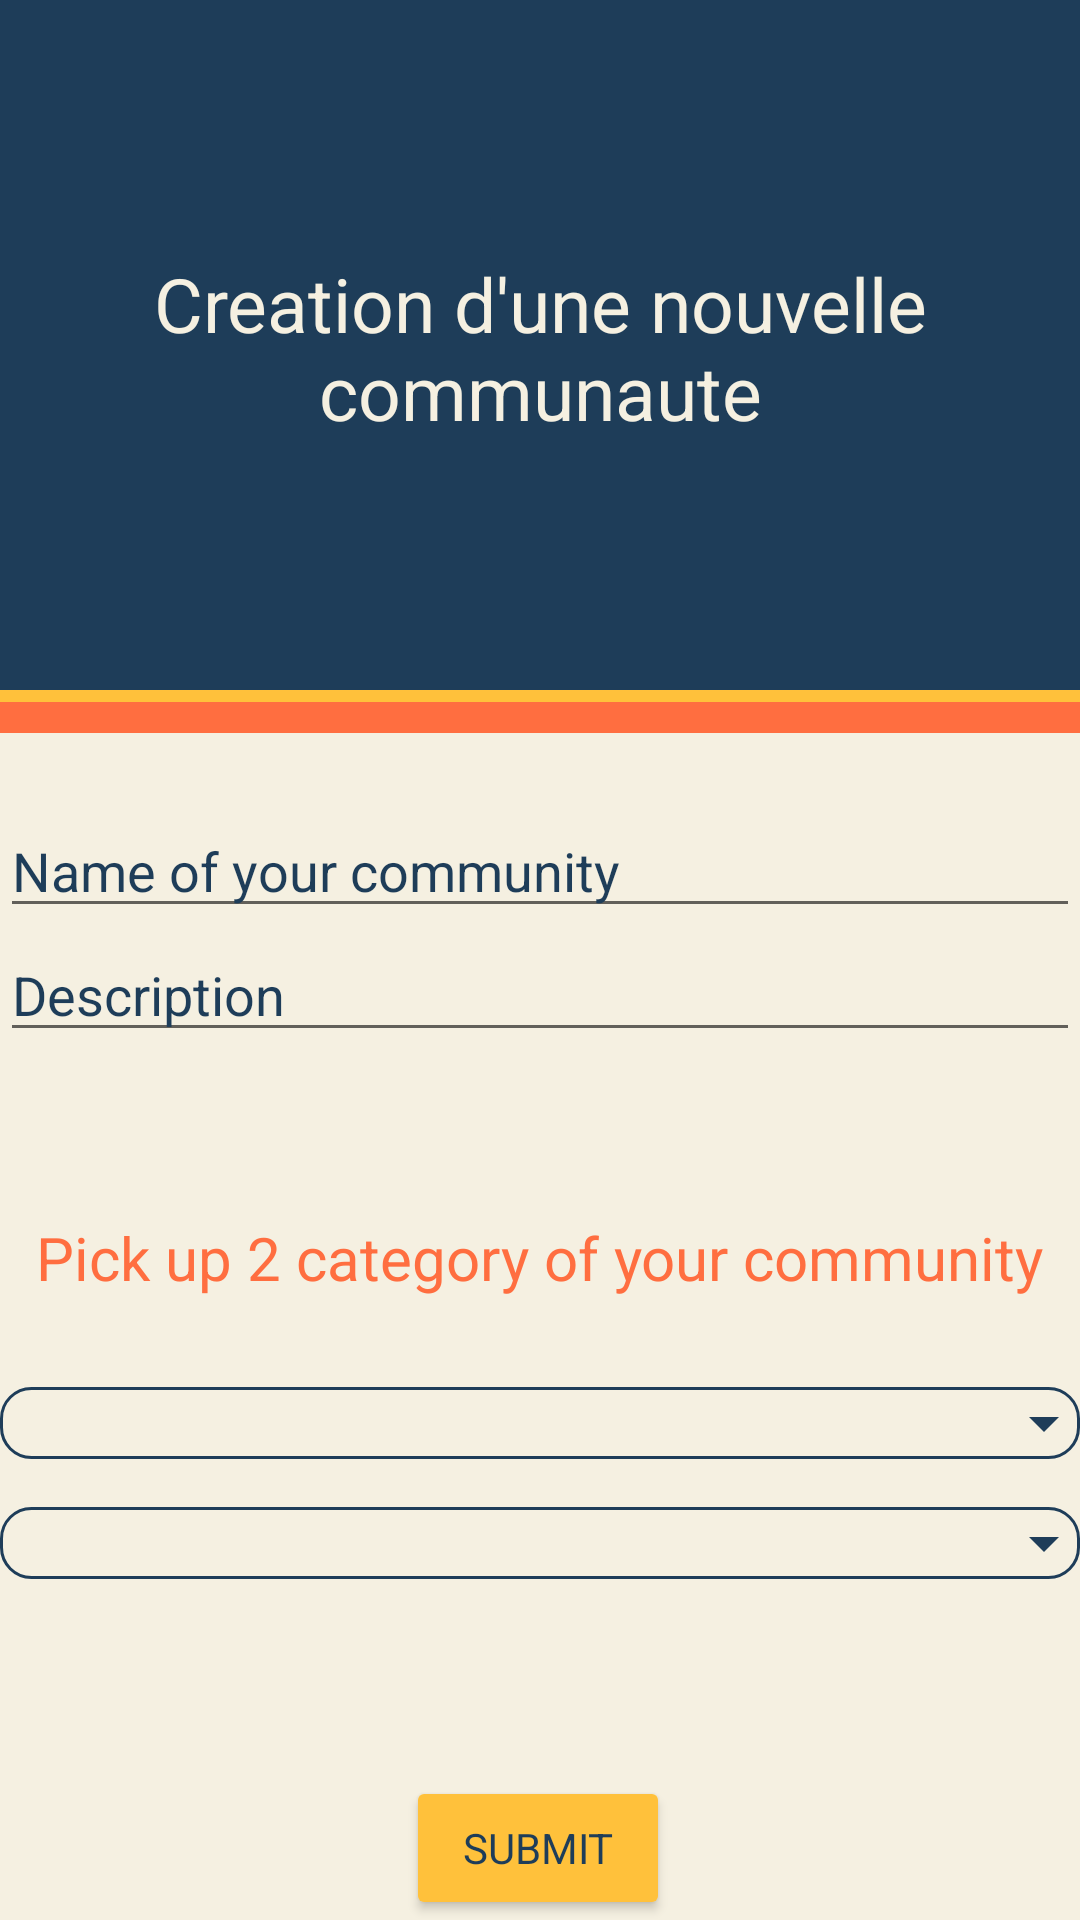

This screen was rendered from an Android layout file. Write that file and the resources it references.
<!-- AndroidManifest.xml: application theme Theme.Anomia -->
<!-- res/layout/activity_creation_community.xml -->
<?xml version="1.0" encoding="utf-8"?>
<androidx.constraintlayout.widget.ConstraintLayout xmlns:android="http://schemas.android.com/apk/res/android"
    xmlns:app="http://schemas.android.com/apk/res-auto"
    xmlns:tools="http://schemas.android.com/tools"
    android:layout_width="match_parent"
    android:layout_height="match_parent"
    tools:context=".creation_community"
    android:background="@color/white">

    <View
        android:id="@+id/view"
        android:layout_width="match_parent"
        android:layout_height="230dp"
        android:background="@color/blue"
        app:layout_constraintBottom_toBottomOf="parent"
        app:layout_constraintEnd_toEndOf="parent"
        app:layout_constraintHorizontal_bias="0.0"
        app:layout_constraintStart_toStartOf="parent"
        app:layout_constraintTop_toTopOf="parent"
        app:layout_constraintVertical_bias="0.0" />

    <RelativeLayout
        android:id="@+id/relativeLayout"
        android:layout_width="match_parent"
        android:layout_height="wrap_content"
        app:layout_constraintBottom_toBottomOf="@+id/view"
        app:layout_constraintEnd_toEndOf="parent"
        app:layout_constraintStart_toStartOf="parent"
        app:layout_constraintTop_toTopOf="@+id/view"
        app:layout_constraintVertical_bias="0.505">

        <TextView
            android:layout_width="wrap_content"
            android:layout_height="wrap_content"
            android:layout_centerInParent="true"
            android:gravity="center_horizontal"
            android:text="Creation d'une nouvelle communaute"
            android:textColor="@color/white"
            android:textSize="25sp" />
    </RelativeLayout>

    <View
        android:id="@+id/view3"
        android:layout_width="match_parent"
        android:layout_height="11dp"
        android:background="@color/Orange"
        app:layout_constraintBottom_toBottomOf="parent"
        app:layout_constraintEnd_toEndOf="parent"
        app:layout_constraintHorizontal_bias="0.0"
        app:layout_constraintStart_toStartOf="parent"
        app:layout_constraintTop_toBottomOf="@+id/view"
        app:layout_constraintVertical_bias="0.008" />

    <View
        android:id="@+id/view2"
        android:layout_width="match_parent"
        android:layout_height="4dp"
        android:background="@color/yellow"
        app:layout_constraintBottom_toBottomOf="parent"
        app:layout_constraintEnd_toEndOf="parent"
        app:layout_constraintHorizontal_bias="0.0"
        app:layout_constraintStart_toStartOf="parent"
        app:layout_constraintTop_toBottomOf="@+id/view"
        app:layout_constraintVertical_bias="0.0" />

    <EditText
        android:id="@+id/name_comunity"
        android:layout_width="match_parent"
        android:layout_height="wrap_content"
        android:hint="Name of your community"
        android:textColor="@color/blue"
        android:textColorHint="@color/blue"
        app:layout_constraintBottom_toBottomOf="parent"
        app:layout_constraintEnd_toEndOf="parent"
        app:layout_constraintHorizontal_bias="1.0"
        app:layout_constraintStart_toStartOf="parent"
        app:layout_constraintTop_toBottomOf="@+id/view3"
        app:layout_constraintVertical_bias="0.067" />

    <EditText
        android:id="@+id/description"
        android:layout_width="match_parent"
        android:layout_height="wrap_content"
        android:hint="Description"
        android:textColor="@color/blue"
        android:textColorHint="@color/blue"
        app:layout_constraintBottom_toBottomOf="parent"
        app:layout_constraintEnd_toEndOf="parent"
        app:layout_constraintHorizontal_bias="0.0"
        app:layout_constraintStart_toStartOf="parent"
        app:layout_constraintTop_toBottomOf="@+id/name_comunity"
        app:layout_constraintVertical_bias="0.0" />


    <TextView
        android:id="@+id/textView8"
        android:layout_width="wrap_content"
        android:layout_height="wrap_content"
        android:layout_marginTop="44dp"
        android:text="Pick up 2 category of your community"
        android:textColor="@color/Orange"
        android:textSize="20sp"
        app:layout_constraintBottom_toTopOf="@+id/submit_community"
        app:layout_constraintEnd_toEndOf="parent"
        app:layout_constraintHorizontal_bias="0.495"
        app:layout_constraintStart_toStartOf="parent"
        app:layout_constraintTop_toBottomOf="@+id/description"
        app:layout_constraintVertical_bias="0.064" />

    <RelativeLayout
        android:layout_width="match_parent"
        android:layout_height="wrap_content"
        android:layout_weight=".28"
        android:background="@drawable/spinner_bakcground"
        android:orientation="horizontal"
        app:layout_constraintBottom_toTopOf="@+id/submit_community"
        app:layout_constraintEnd_toEndOf="parent"
        app:layout_constraintHorizontal_bias="0.0"
        app:layout_constraintStart_toStartOf="parent"
        app:layout_constraintTop_toBottomOf="@+id/textView8"
        app:layout_constraintVertical_bias="0.515">

        <Spinner
            android:id="@+id/spinner1"
            android:layout_width="match_parent"
            android:layout_height="wrap_content"
            android:layout_centerVertical="true"
            android:layout_gravity="center"
            android:layout_marginLeft="5dp"
            android:background="@android:color/transparent"
            android:gravity="center"
            android:spinnerMode="dropdown" />

        <ImageView
            android:layout_width="wrap_content"
            android:layout_height="wrap_content"
            android:layout_alignParentRight="true"
            android:layout_centerVertical="true"
            android:layout_gravity="center"
            android:src="@drawable/ic_baseline_arrow_drop_down_24" />

    </RelativeLayout>

    <RelativeLayout
        android:layout_width="match_parent"
        android:layout_height="wrap_content"
        android:layout_weight=".28"
        android:background="@drawable/spinner_bakcground"
        android:orientation="horizontal"
        app:layout_constraintBottom_toTopOf="@+id/submit_community"
        app:layout_constraintEnd_toEndOf="parent"
        app:layout_constraintHorizontal_bias="0.0"
        app:layout_constraintStart_toStartOf="parent"
        app:layout_constraintTop_toBottomOf="@+id/textView8"
        app:layout_constraintVertical_bias="0.218">

        <Spinner
            android:id="@+id/spinner2"
            android:layout_width="match_parent"
            android:layout_height="wrap_content"
            android:layout_centerVertical="true"
            android:layout_gravity="center"
            android:layout_marginLeft="5dp"
            android:background="@android:color/transparent"
            android:gravity="center"
            android:spinnerMode="dropdown" />

        <ImageView
            android:layout_width="wrap_content"
            android:layout_height="wrap_content"
            android:layout_alignParentRight="true"
            android:layout_centerVertical="true"
            android:layout_gravity="center"
            android:src="@drawable/ic_baseline_arrow_drop_down_24" />

    </RelativeLayout>

    <Button
        android:layout_width="wrap_content"
        android:layout_height="wrap_content"
        android:text="submit"
        android:id="@+id/submit_community"
        android:backgroundTint="@color/yellow"
        android:textColor="@color/blue"
        app:layout_constraintBottom_toBottomOf="parent"
        app:layout_constraintEnd_toEndOf="parent"
        app:layout_constraintHorizontal_bias="0.498"
        app:layout_constraintStart_toStartOf="parent"/>


</androidx.constraintlayout.widget.ConstraintLayout>
<!-- resources referenced by this layout -->
<resources>
  <color name="Orange">#FF6E40</color>
  <color name="blue">#1E3D59</color>
  <color name="white">#F5F0E1</color>
  <color name="yellow">#FFC13B</color>
  <!-- drawable ic_baseline_arrow_drop_down_24 (drawable) -->
  <vector android:height="24dp" android:tint="#1E3D59"
      android:viewportHeight="24" android:viewportWidth="24"
      android:width="24dp" xmlns:android="http://schemas.android.com/apk/res/android">
      <path android:fillColor="@android:color/white" android:pathData="M7,10l5,5 5,-5z"/>
  </vector>
  <!-- drawable spinner_bakcground (drawable) -->
  <?xml version="1.0" encoding="utf-8"?>
  <shape xmlns:android="http://schemas.android.com/apk/res/android">
      <solid android:color="@android:color/transparent" />
      <corners android:radius="10dp" />
      <stroke
          android:width="1dp"
          android:color="#1E3D59" />
  </shape>
  <style name="Theme.Anomia" parent="Theme.MaterialComponents.DayNight.NoActionBar">
          
          <item name="colorPrimary">@color/white</item>
          <item name="colorPrimaryVariant">@color/blue</item>
          <item name="colorOnPrimary">@color/blue</item>
          
          <item name="colorSecondary">@color/Orange</item>
          <item name="colorSecondaryVariant">@color/yellow</item>
          <item name="colorOnSecondary">@color/yellow</item>
          
          <item name="android:statusBarColor" tools:targetApi="l">?attr/colorPrimaryVariant</item>
          
          <item name="fontFamily">@font/ntr</item>
          <item name="android:windowContentTransitions">true</item>
      </style>
</resources>
